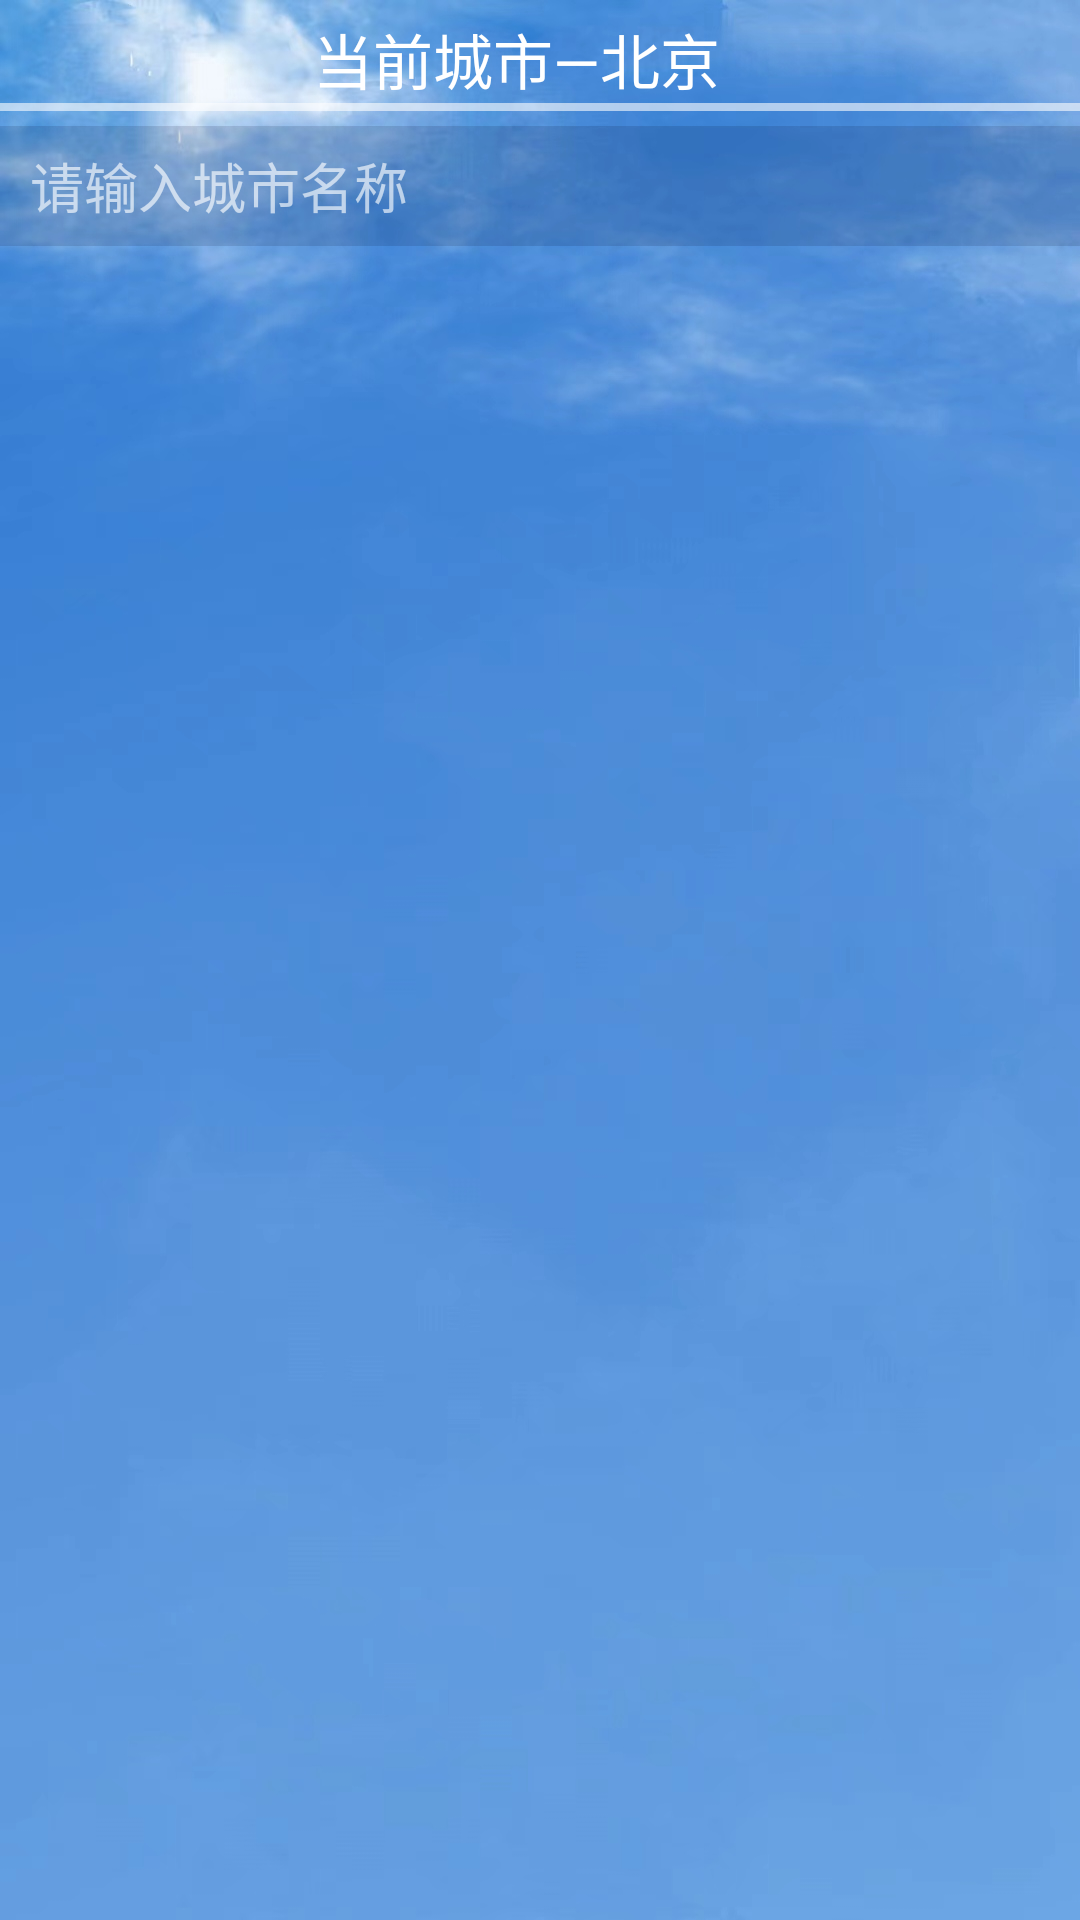

Write the Android layout XML for this screen, with the resource values it uses.
<!-- AndroidManifest.xml: application theme Theme.AppCompat.NoActionBar -->
<!-- res/layout/activity_selectcity.xml -->
<?xml version="1.0" encoding="utf-8"?>
<LinearLayout xmlns:android="http://schemas.android.com/apk/res/android"
    android:layout_width="match_parent"
    android:layout_height="match_parent"
    android:orientation="vertical"
    android:background="@mipmap/bg_111">



    <LinearLayout
        android:layout_width="match_parent"
        android:layout_height="wrap_content"
        android:layout_marginTop="5dp"
        android:orientation="horizontal">








        <TextView
            android:layout_width="200dp"
            android:layout_height="wrap_content"
            android:text="当前城市—"
            android:gravity="right"
            android:textSize="20dp"
            android:textColor="@color/white"
            />

        <TextView
            android:layout_width="match_parent"
            android:layout_height="wrap_content"
            android:text="北京"
            android:id="@+id/tv_nowCity"
            android:textColor="@color/white"
            android:textSize="20dp"/>







    </LinearLayout>
    <View
        android:layout_width="390dp"
        android:layout_height="8px"
        android:layout_marginBottom="5dp"
        android:alpha="0.6"
        android:layout_gravity="center"
        android:background="@color/white" />

    <LinearLayout
        android:layout_width="380dp"
        android:layout_height="40dp"
        android:gravity="center_vertical"
        android:layout_gravity="center"
        android:background="@drawable/blackground"
        android:alpha="0.9">

        
        <LinearLayout

            android:layout_width="0dp"
            android:layout_height="30dp"
            android:layout_marginRight="12dp"
            android:layout_weight="1"
            android:focusable="true"
            android:focusableInTouchMode="true"
            android:gravity="center_vertical"
            android:paddingLeft="12dp"
            android:paddingRight="12dp">

            






            <AutoCompleteTextView
                android:id="@+id/edit_query"
                android:layout_width="match_parent"
                android:layout_height="wrap_content"
                android:layout_weight="1"
                android:background="@null"
                android:completionThreshold="1"
                android:dropDownHorizontalOffset="5dp"
                android:dropDownWidth="200dp"
                android:hint="请输入城市名称"
                android:imeOptions="actionSearch"
                android:paddingLeft="8dp"
                android:paddingRight="4dp"
                android:textColor="@color/white"
                android:singleLine="true"
                android:textSize="18sp" />
            
            <ImageView
                android:layout_width="26dp"
                android:layout_height="26dp"
                android:id="@+id/iv_search"
                android:src="@mipmap/icon_search" />

        </LinearLayout>

    </LinearLayout>







<LinearLayout
    android:layout_width="match_parent"
    android:layout_height="match_parent"
    android:orientation="horizontal">
    
    
    <androidx.recyclerview.widget.RecyclerView
        android:id="@+id/province_items"
        android:layout_width="0dp"
        android:layout_height="match_parent"
        android:layout_weight="1" />

    <androidx.recyclerview.widget.RecyclerView
        android:id="@+id/city_items"
        android:layout_weight="1"
        android:layout_width="0dp"
        android:layout_height="match_parent" />






</LinearLayout>



</LinearLayout>
<!-- resources referenced by this layout -->
<resources>
  <!-- drawable blackground (drawable-v24) -->
  <?xml version="1.0" encoding="utf-8"?>
  <shape xmlns:android="http://schemas.android.com/apk/res/android">
      
      <solid android:color="#23000022"
          />
  
      
      <corners
          android:bottomLeftRadius="30px"
          android:bottomRightRadius="30px"
          android:topLeftRadius="30px"
          android:topRightRadius="30px" />
  </shape>
  <!-- mipmap bg_111: jpg bitmap (mipmap-mdpi, 170043 bytes) -->
  <!-- not gathered from this repository: default colours our renderer supplied (Android Studio template values) -->
  <color name="white">#FFFFFFFF</color>
</resources>
